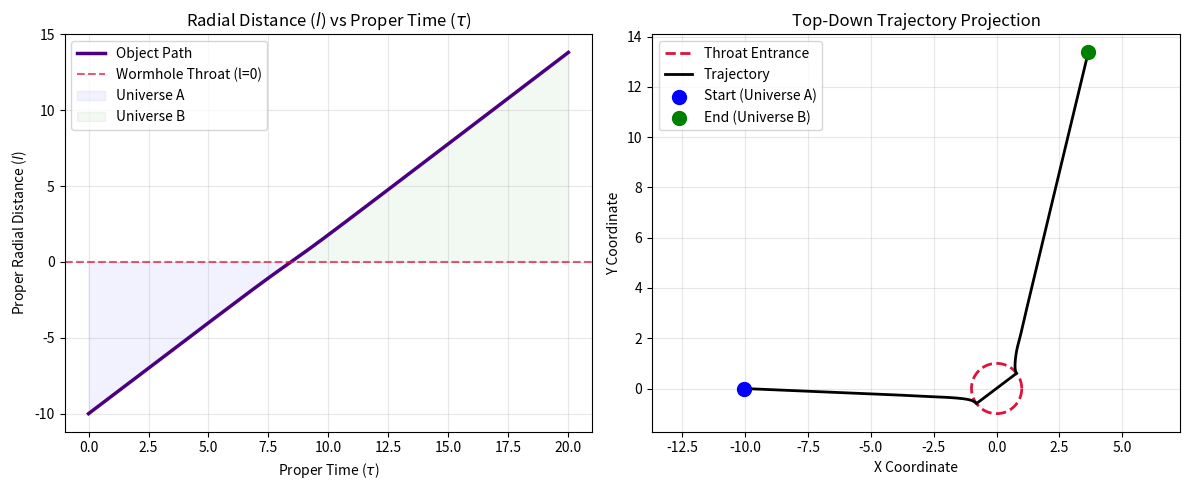

Write the Python code that produced this figure.


import numpy as np
import matplotlib.pyplot as plt
from scipy.integrate import solve_ivp

# 1. Define the Geodesic Equations of Motion
def wormhole_geodesics(tau, state, b0, L):
    """
    Defines the differential equations for a particle in a Morris-Thorne wormhole.
    state = [l, phi, p_l]
    l: proper radial distance
    phi: angular coordinate
    p_l: radial momentum (dl/dtau)
    """
    l, phi, p_l = state

    # dl/dtau
    dl_dtau = p_l

    # dphi/dtau
    dphi_dtau = L / (b0**2 + l**2)

    # dp_l/dtau (Radial acceleration due to geometry and angular momentum)
    # Derived directly from Christoffel symbols of the metric
    dp_l_dtau = (L**2 * l) / (b0**2 + l**2)**2

    return [dl_dtau, dphi_dtau, dp_l_dtau]

# 2. Simulation Parameters
b0 = 1.0       # Radius of the wormhole throat
L = 0.5        # Angular momentum (Keep low so it doesn't bounce off the centripetal barrier)

# Initial conditions: [l0, phi0, p_l0]
# Starting far away in Universe A (l = -10) moving toward the throat (p_l = 1.2)
initial_state = [-10.0, 0.0, 1.2]

# Time span for the simulation (Proper time tau)
tau_span = (0, 20)
tau_eval = np.linspace(tau_span[0], tau_span[1], 1000)

# 3. Run the Numerical Integration
solution = solve_ivp(
    wormhole_geodesics,
    tau_span,
    initial_state,
    args=(b0, L),
    t_eval=tau_eval,
    method='RK45'
)

# Extract results
tau = solution.t
l_vals = solution.y[0]
phi_vals = solution.y[1]

# 4. Map Coordinates for Visualization
# Convert the intrinsic coordinates (l, phi) into an embedding space (r, phi)
# r is the circumferential radius: r = sqrt(b0^2 + l^2)
r_vals = np.sqrt(b0**2 + l_vals**2)

# Convert to Cartesian (X, Y) coordinates for a standard 2D top-down trajectory plot
# We use sign(l) * r to cleanly separate Universe A (-) from Universe B (+) visually
X = np.sign(l_vals) * r_vals * np.cos(phi_vals)
Y = np.sign(l_vals) * r_vals * np.sin(phi_vals)

# 5. Plotting the Results
plt.figure(figsize=(12, 5))

# Plot 1: Radial Position vs Proper Time (The Transition)
plt.subplot(1, 2, 1)
plt.plot(tau, l_vals, color='indigo', lw=2.5, label='Object Path')
plt.axhline(0, color='crimson', linestyle='--', alpha=0.7, label='Wormhole Throat (l=0)')
plt.fill_between(tau, l_vals, 0, where=(l_vals < 0), color='blue', alpha=0.05, label='Universe A')
plt.fill_between(tau, l_vals, 0, where=(l_vals > 0), color='green', alpha=0.05, label='Universe B')
plt.title('Radial Distance ($l$) vs Proper Time ($\\tau$)')
plt.xlabel('Proper Time ($\\tau$)')
plt.ylabel('Proper Radial Distance ($l$)')
plt.grid(True, alpha=0.3)
plt.legend()

# Plot 2: 2D Spatial Trajectory Mapping
plt.subplot(1, 2, 2)
# Draw the Throat
throat_phi = np.linspace(0, 2*np.pi, 200)
plt.plot(b0 * np.cos(throat_phi), b0 * np.sin(throat_phi), color='crimson', lw=2, linestyle='--', label='Throat Entrance')

# Draw the Trajectory
plt.plot(X, Y, color='black', lw=2, label='Trajectory')
plt.scatter(X[0], Y[0], color='blue', s=100, zorder=5, label='Start (Universe A)')
plt.scatter(X[-1], Y[-1], color='green', s=100, zorder=5, label='End (Universe B)')

plt.title('Top-Down Trajectory Projection')
plt.xlabel('X Coordinate')
plt.ylabel('Y Coordinate')
plt.axis('equal')
plt.grid(True, alpha=0.3)
plt.legend()

plt.tight_layout()
plt.show()
